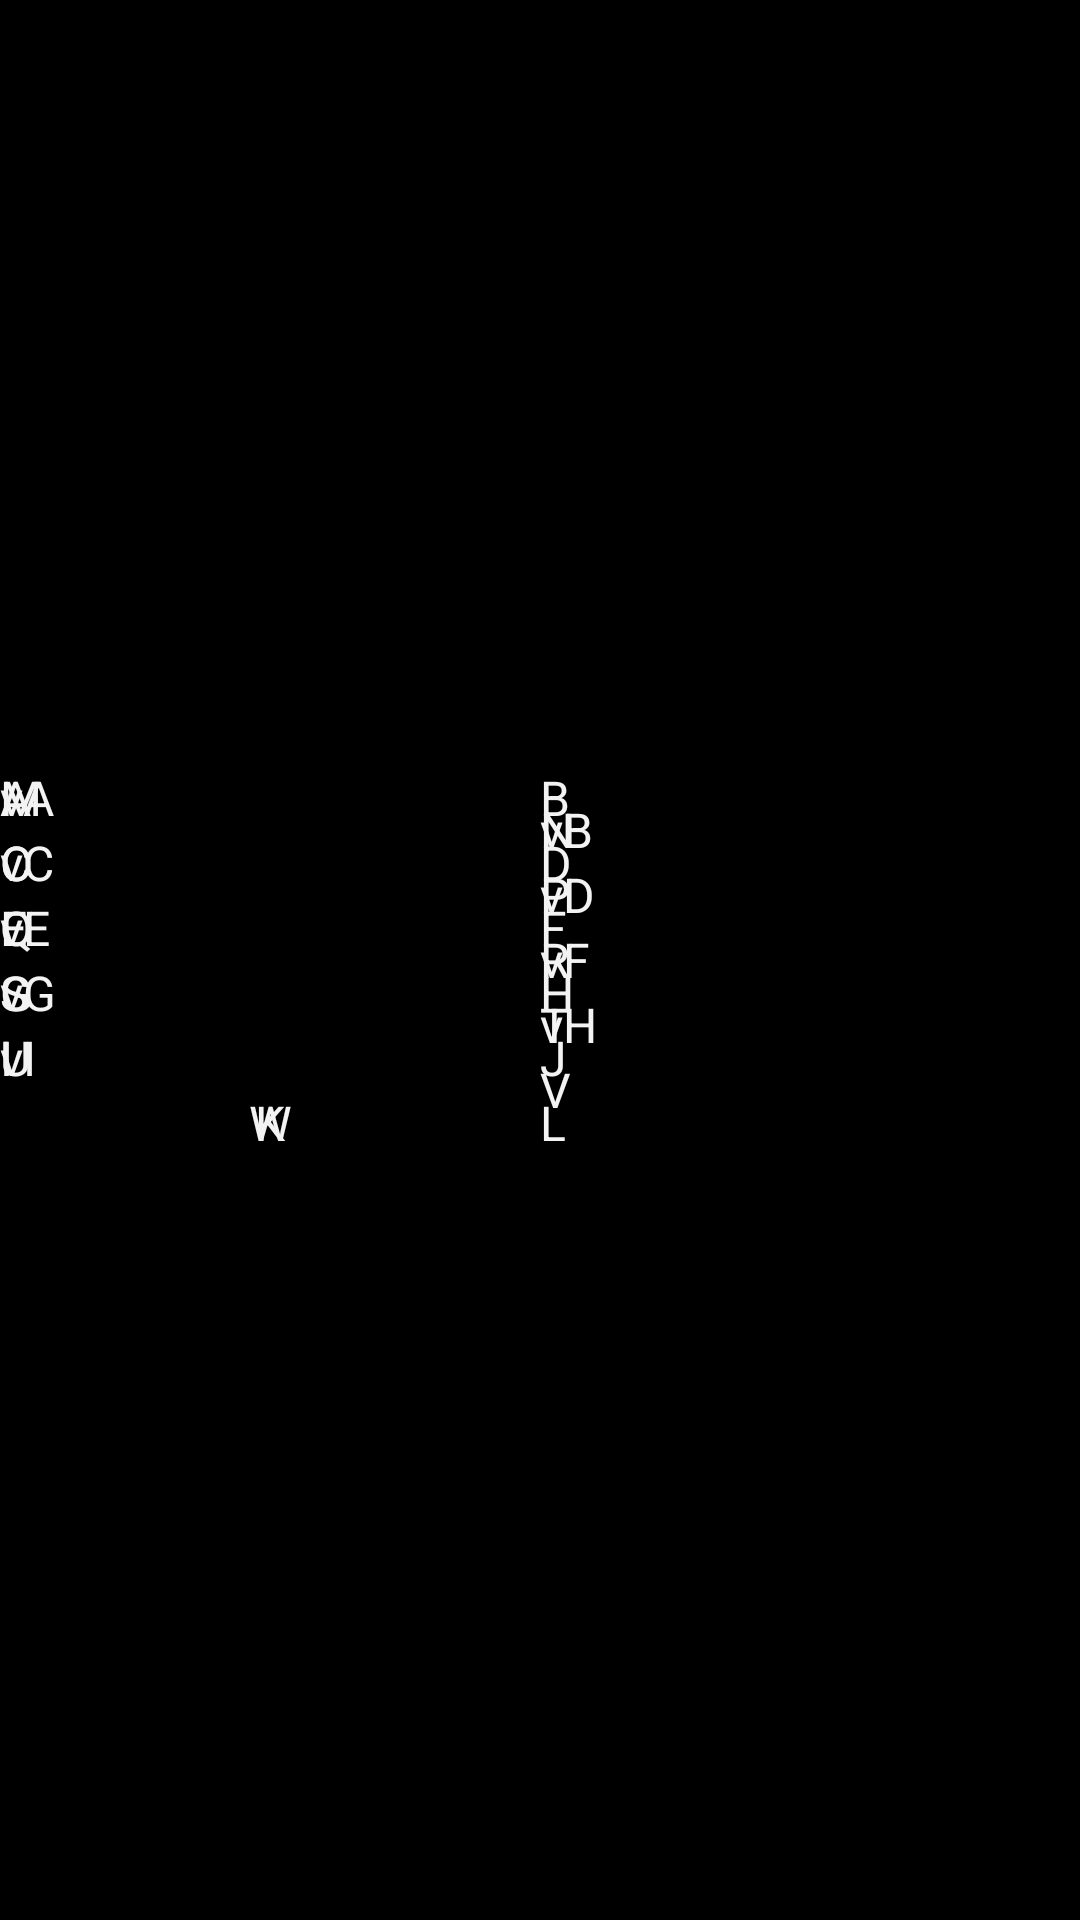

Produce the Android XML layout that renders to this screen, including the resource entries it uses.
<!-- AndroidManifest.xml: application theme Theme.example -->
<!-- res/layout/activity_main.xml -->
<?xml version="1.0" encoding="utf-8"?>

<TabHost xmlns:android="http://schemas.android.com/apk/res/android"
  android:id="@android:id/tabhost"
  android:layout_width="match_parent"
  android:layout_height="match_parent">

  <TabWidget
    android:id="@android:id/tabs"
    android:layout_width="match_parent"
    android:layout_height="wrap_content" />

  <FrameLayout
    android:id="@android:id/tabcontent"
    android:layout_width="match_parent"
    android:layout_height="wrap_content"
    android:layout_gravity="center">

    <include
      android:id="@+id/tab1Content"
      layout="@layout/tab_1_layout" />

    <include
      android:id="@+id/tab2Content"
      layout="@layout/tab_2_layout" />

    <include
      android:id="@+id/tab3Content"
      layout="@layout/tab_3_layout" />
  </FrameLayout>

</TabHost>
<!-- res/layout/tab_1_layout.xml (included above) -->
<?xml version="1.0" encoding="utf-8"?>

<LinearLayout xmlns:android="http://schemas.android.com/apk/res/android"
  android:layout_width="match_parent"
  android:layout_height="wrap_content"
  android:layout_centerInParent="true"
  android:baselineAligned="false"
  android:orientation="horizontal">

  <LinearLayout
    android:id="@+id/innerLinearLayout1RowA"
    android:layout_width="0dip"
    android:layout_height="wrap_content"
    android:layout_weight="50"
    android:orientation="vertical">

    <Button
      android:id="@+id/btn_sound1"
      android:layout_width="match_parent"
      android:layout_height="wrap_content"
      android:text="@string/button_sound1" />

    <Button
      android:id="@+id/btn_sound3"
      android:layout_width="match_parent"
      android:layout_height="wrap_content"
      android:text="@string/button_sound3" />

    <Button
      android:id="@+id/btn_sound5"
      android:layout_width="match_parent"
      android:layout_height="wrap_content"
      android:text="@string/button_sound5" />

    <Button
      android:id="@+id/btn_sound7"
      android:layout_width="match_parent"
      android:layout_height="wrap_content"
      android:text="@string/button_sound7" />

    <Button
      android:id="@+id/btn_sound9"
      android:layout_width="match_parent"
      android:layout_height="wrap_content"
      android:text="@string/button_sound9" />

    <Button
      android:id="@+id/btn_sound11"
      android:layout_width="match_parent"
      android:layout_height="wrap_content"
      android:gravity="center_vertical|center_horizontal"
      android:text="@string/button_sound11" />
  </LinearLayout>

  <LinearLayout
    android:id="@+id/innerLinearLayout1RowB"
    android:layout_width="0dip"
    android:layout_height="wrap_content"
    android:layout_gravity="center_vertical"
    android:layout_weight="50"
    android:orientation="vertical">

    <Button
      android:id="@+id/btn_sound2"
      android:layout_width="match_parent"
      android:layout_height="wrap_content"
      android:text="@string/button_sound2" />

    <Button
      android:id="@+id/btn_sound4"
      android:layout_width="match_parent"
      android:layout_height="wrap_content"

      android:text="@string/button_sound4" />

    <Button
      android:id="@+id/btn_sound6"
      android:layout_width="match_parent"
      android:layout_height="wrap_content"
      android:text="@string/button_sound6" />

    <Button
      android:id="@+id/btn_sound8"
      android:layout_width="match_parent"
      android:layout_height="wrap_content"
      android:text="@string/button_sound8" />

    <Button
      android:id="@+id/btn_sound10"
      android:layout_width="match_parent"
      android:layout_height="wrap_content"
      android:text="@string/button_sound10" />

    <Button
      android:id="@+id/btn_sound12"
      android:layout_width="match_parent"
      android:layout_height="wrap_content"
      android:text="@string/button_sound12" />
  </LinearLayout>
</LinearLayout>
<!-- res/layout/tab_2_layout.xml (included above) -->
<?xml version="1.0" encoding="utf-8"?>

<LinearLayout xmlns:android="http://schemas.android.com/apk/res/android"
  android:layout_width="match_parent"
  android:layout_height="wrap_content"
  android:layout_centerInParent="true"
  android:baselineAligned="false"
  android:orientation="horizontal">

  <LinearLayout
    android:id="@+id/innerLinearLayout2RowA"
    android:layout_width="match_parent"
    android:layout_height="wrap_content"
    android:layout_gravity="center_vertical"
    android:layout_weight="50"
    android:orientation="vertical">

    <Button
      android:id="@+id/btn_sound13"
      android:layout_width="match_parent"
      android:layout_height="wrap_content"

      android:text="@string/button_sound13" />

    <Button
      android:id="@+id/btn_sound15"
      android:layout_width="match_parent"
      android:layout_height="wrap_content"

      android:text="@string/button_sound15" />

    <Button
      android:id="@+id/btn_sound17"
      android:layout_width="match_parent"
      android:layout_height="wrap_content"

      android:text="@string/button_sound17" />

    <Button
      android:id="@+id/btn_sound19"
      android:layout_width="match_parent"
      android:layout_height="wrap_content"

      android:text="@string/button_sound19" />

    <Button
      android:id="@+id/btn_sound21"
      android:layout_width="match_parent"
      android:layout_height="wrap_content"

      android:text="@string/button_sound21" />

    <Button
      android:id="@+id/btn_sound23"
      android:layout_width="match_parent"
      android:layout_height="wrap_content"

      android:gravity="center_vertical|center_horizontal"
      android:text="@string/button_sound23" />
  </LinearLayout>

  <LinearLayout
    android:id="@+id/innerLinearLayout2RowB"
    android:layout_width="match_parent"
    android:layout_height="wrap_content"
    android:layout_gravity="center_vertical"
    android:layout_weight="50"
    android:orientation="vertical">

    <Button
      android:id="@+id/btn_sound14"
      android:layout_width="match_parent"
      android:layout_height="wrap_content"

      android:text="@string/button_sound14" />

    <Button
      android:id="@+id/btn_sound16"
      android:layout_width="match_parent"
      android:layout_height="wrap_content"

      android:text="@string/button_sound16" />

    <Button
      android:id="@+id/btn_sound18"
      android:layout_width="match_parent"
      android:layout_height="wrap_content"

      android:text="@string/button_sound18" />

    <Button
      android:id="@+id/btn_sound20"
      android:layout_width="match_parent"
      android:layout_height="wrap_content"

      android:text="@string/button_sound20" />

    <Button
      android:id="@+id/btn_sound22"
      android:layout_width="match_parent"
      android:layout_height="wrap_content"

      android:text="@string/button_sound22" />
  </LinearLayout>
</LinearLayout>
<!-- res/layout/tab_3_layout.xml (included above) -->
<?xml version="1.0" encoding="utf-8"?>

<LinearLayout xmlns:android="http://schemas.android.com/apk/res/android"
  android:layout_width="match_parent"
  android:layout_height="wrap_content"
  android:layout_centerInParent="true"
  android:baselineAligned="false"
  android:orientation="horizontal">

  <LinearLayout
    android:id="@+id/innerLinearLayout3RowA"
    android:layout_width="match_parent"
    android:layout_height="wrap_content"
    android:layout_gravity="center_vertical"
    android:layout_weight="50"
    android:orientation="vertical">

    <Button
      android:id="@+id/btn_video1"
      android:layout_width="match_parent"
      android:layout_height="wrap_content"

      android:text="@string/button_video1" />

    <Button
      android:id="@+id/btn_video3"
      android:layout_width="match_parent"
      android:layout_height="wrap_content"

      android:text="@string/button_video3" />

    <Button
      android:id="@+id/btn_video5"
      android:layout_width="match_parent"
      android:layout_height="wrap_content"

      android:text="@string/button_video5" />

    <Button
      android:id="@+id/btn_video7"
      android:layout_width="match_parent"
      android:layout_height="wrap_content"

      android:text="@string/button_video7" />

    <Button
      android:id="@+id/btn_video9"
      android:layout_width="match_parent"
      android:layout_height="wrap_content"

      android:text="@string/button_video9" />
  </LinearLayout>

  <LinearLayout
    android:id="@+id/innerLinearLayout3RowB"
    android:layout_width="match_parent"
    android:layout_height="wrap_content"
    android:layout_gravity="center_vertical"
    android:layout_weight="50"
    android:orientation="vertical">

    <Button
      android:id="@+id/btn_video2"
      android:layout_width="match_parent"
      android:layout_height="wrap_content"

      android:text="@string/button_video2" />

    <Button
      android:id="@+id/btn_video4"
      android:layout_width="match_parent"
      android:layout_height="wrap_content"

      android:text="@string/button_video4" />

    <Button
      android:id="@+id/btn_video6"
      android:layout_width="match_parent"
      android:layout_height="wrap_content"

      android:text="@string/button_video6" />

    <Button
      android:id="@+id/btn_video8"
      android:layout_width="match_parent"
      android:layout_height="wrap_content"

      android:text="@string/button_video8" />
  </LinearLayout>
</LinearLayout>
<!-- resources referenced by this layout -->
<resources>
  <string name="button_sound1">A</string>
  <string name="button_sound10">J</string>
  <string name="button_sound11">K</string>
  <string name="button_sound12">L</string>
  <string name="button_sound13">M</string>
  <string name="button_sound14">N</string>
  <string name="button_sound15">O</string>
  <string name="button_sound16">P</string>
  <string name="button_sound17">Q</string>
  <string name="button_sound18">R</string>
  <string name="button_sound19">S</string>
  <string name="button_sound2">B</string>
  <string name="button_sound20">T</string>
  <string name="button_sound21">U</string>
  <string name="button_sound22">V</string>
  <string name="button_sound23">W</string>
  <string name="button_sound3">C</string>
  <string name="button_sound4">D</string>
  <string name="button_sound5">E</string>
  <string name="button_sound6">F</string>
  <string name="button_sound7">G</string>
  <string name="button_sound8">H</string>
  <string name="button_sound9">I</string>
  <string name="button_video1">vA</string>
  <string name="button_video2">vB</string>
  <string name="button_video3">vC</string>
  <string name="button_video4">vD</string>
  <string name="button_video5">vE</string>
  <string name="button_video6">vF</string>
  <string name="button_video7">vG</string>
  <string name="button_video8">vH</string>
  <string name="button_video9">vI</string>
  <style name="Theme.example" parent="style/Theme.NoTitleBar" />
</resources>
